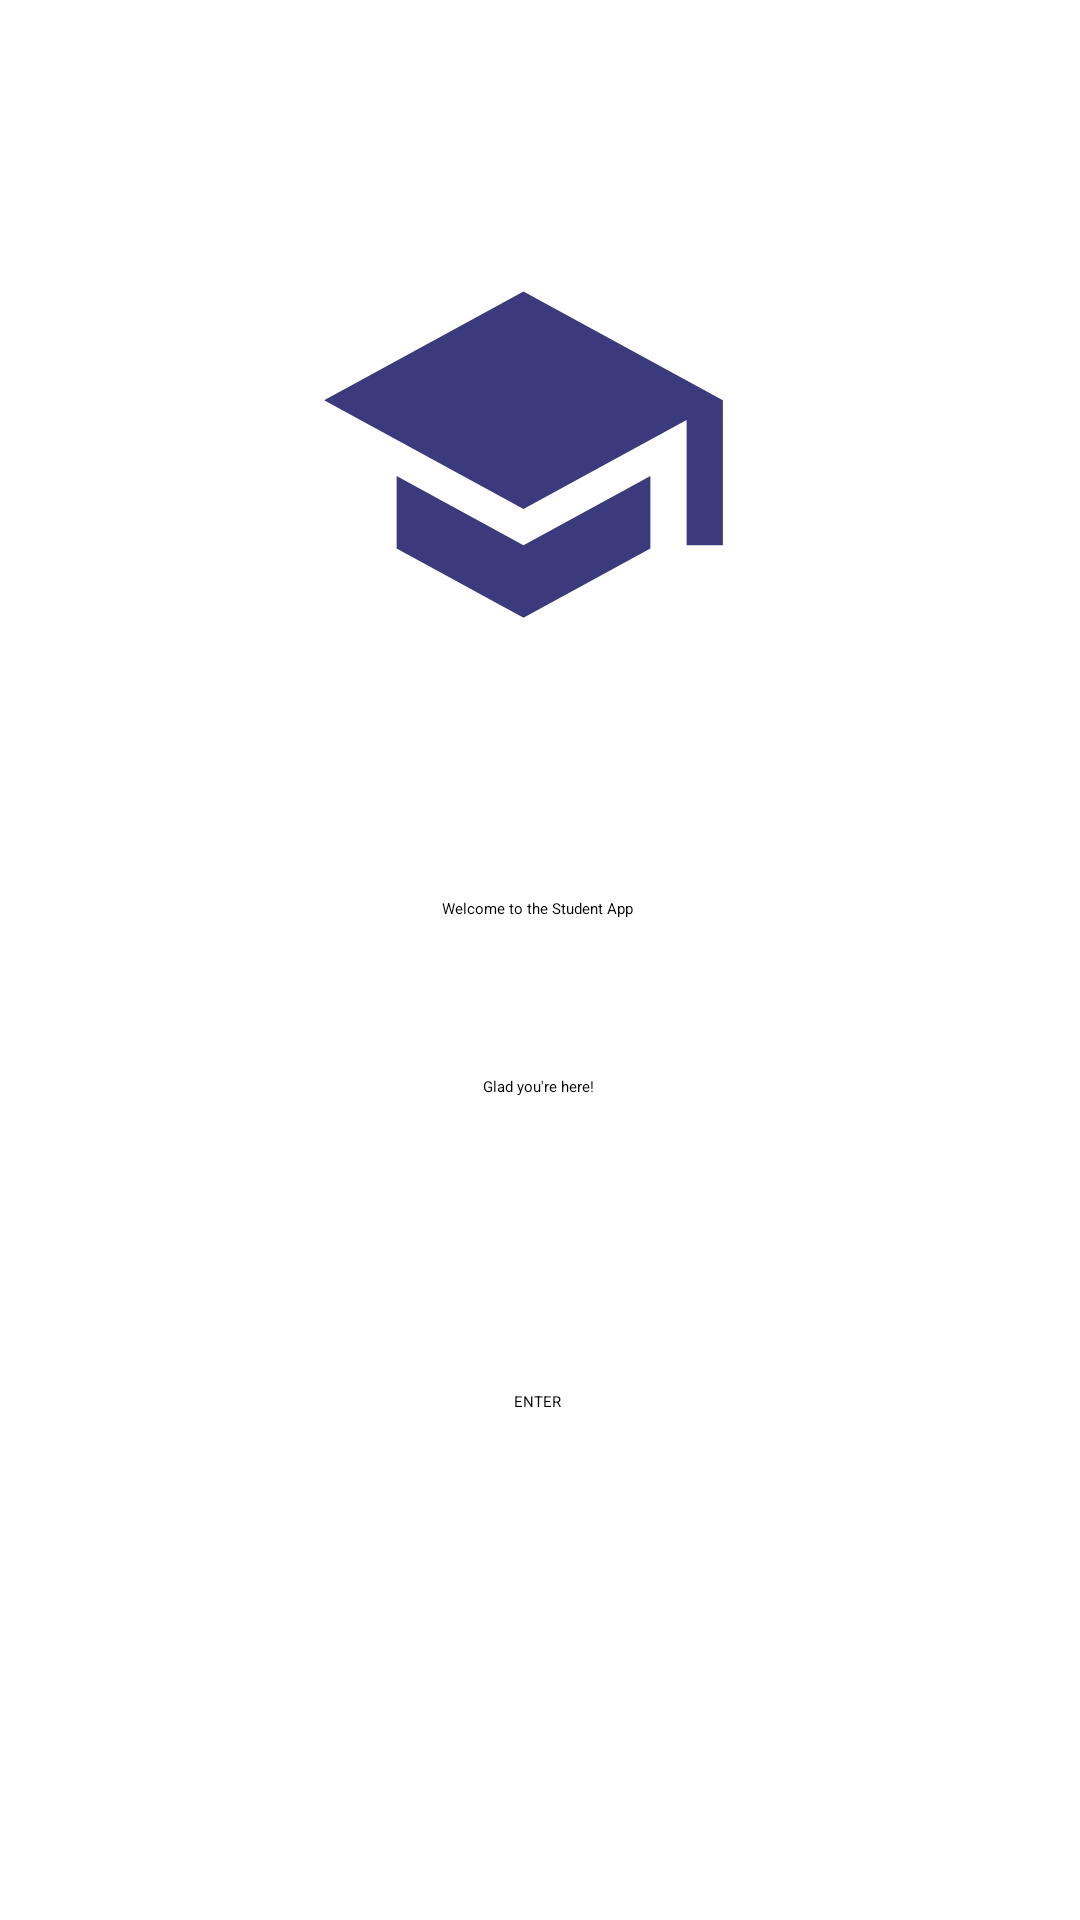

Write the Android layout XML for this screen, with the resource values it uses.
<!-- AndroidManifest.xml: application theme Theme.StudentApp -->
<!-- res/layout/activity_homescreen.xml -->
<?xml version="1.0" encoding="utf-8"?>
<androidx.constraintlayout.widget.ConstraintLayout xmlns:android="http://schemas.android.com/apk/res/android"
    xmlns:app="http://schemas.android.com/apk/res-auto"
    xmlns:tools="http://schemas.android.com/tools"
    android:layout_width="match_parent"
    android:layout_height="match_parent"
    tools:context=".UIController.HomeScreenActivity">

    <TextView
        android:id="@+id/welcomeMessageTop"
        android:layout_width="wrap_content"
        android:layout_height="wrap_content"
        android:text="@string/welcome_message_top"
        app:layout_constraintBottom_toBottomOf="parent"
        app:layout_constraintEnd_toEndOf="parent"
        app:layout_constraintHorizontal_bias="0.497"
        app:layout_constraintStart_toStartOf="parent"
        app:layout_constraintTop_toTopOf="parent"
        app:layout_constraintVertical_bias="0.473" />

    <TextView
        android:id="@+id/welcomeMessageBottom"
        android:layout_width="wrap_content"
        android:layout_height="wrap_content"
        android:text="@string/welcome_message_bottom"
        app:layout_constraintBottom_toBottomOf="parent"
        app:layout_constraintEnd_toEndOf="parent"
        app:layout_constraintHorizontal_bias="0.498"
        app:layout_constraintStart_toStartOf="parent"
        app:layout_constraintTop_toBottomOf="@+id/welcomeMessageTop"
        app:layout_constraintVertical_bias="0.16" />

    <ImageView
        android:id="@+id/welcomeImage"
        android:layout_width="191dp"
        android:layout_height="145dp"
        android:src="@drawable/school"
        android:onClick="onEnterButtonClick"
        app:layout_constraintBottom_toTopOf="@+id/welcomeMessageTop"
        app:layout_constraintEnd_toEndOf="parent"
        app:layout_constraintHorizontal_bias="0.468"
        app:layout_constraintStart_toStartOf="parent"
        app:layout_constraintTop_toTopOf="parent"
        app:layout_constraintVertical_bias="0.511" />

    <Button
        android:id="@+id/enterButton"
        android:layout_width="wrap_content"
        android:layout_height="wrap_content"
        android:onClick="onEnterButtonClick"
        android:text="@string/enter"
        app:layout_constraintBottom_toBottomOf="parent"
        app:layout_constraintEnd_toEndOf="parent"
        app:layout_constraintHorizontal_bias="0.498"
        app:layout_constraintStart_toStartOf="parent"
        app:layout_constraintTop_toBottomOf="@+id/welcomeMessageBottom"
        app:layout_constraintVertical_bias="0.366" />

</androidx.constraintlayout.widget.ConstraintLayout>
<!-- resources referenced by this layout -->
<resources>
  <!-- drawable school (drawable) -->
  <vector android:height="24dp" android:tint="#3A3A7D"
      android:viewportHeight="24" android:viewportWidth="24"
      android:width="24dp" xmlns:android="http://schemas.android.com/apk/res/android">
      <path android:fillColor="@android:color/white" android:pathData="M5,13.18v4L12,21l7,-3.82v-4L12,17l-7,-3.82zM12,3L1,9l11,6 9,-4.91V17h2V9L12,3z"/>
  </vector>
  <string name="enter">ENTER</string>
  <string name="welcome_message_bottom">Glad you\'re here!</string>
  <string name="welcome_message_top">Welcome to the Student App</string>
</resources>
